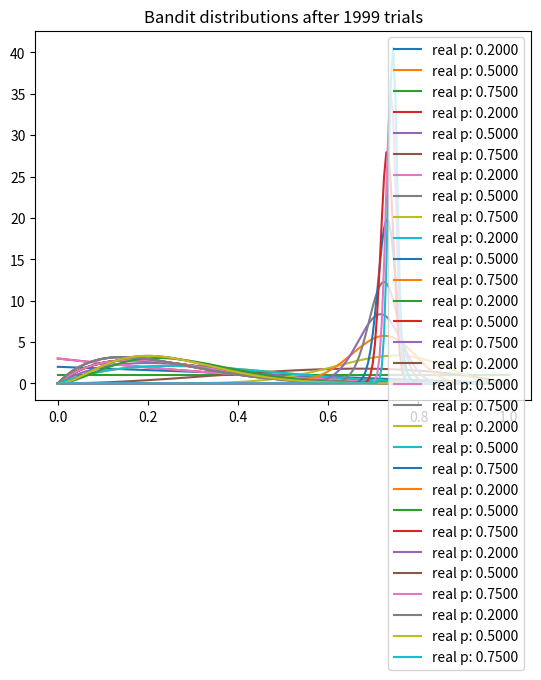

Source code (Python):
"""
Created on Mon May 11 13:03:49 2020

[redacted]

Exploration and Exploitation play a key role in any business.
And any good business will try to “explore” various opportunities where it can make a profit.
Any good business at the same time also tries to focus on a particular opportunity it has found already and tries to “exploits” it.

Thought Experiment: Assume that we have infinite slot machines. 
Every slot machine has some win probability. But we don’t know these probability values.

See below for detailed explanation:
https://towardsdatascience.com/bayesian-bandits-explained-simply-a5b43d9d5e38
"""
import matplotlib.pyplot as plt
import numpy as np
from scipy.stats import beta


NUM_TRIALS = 2000
BANDIT_PROBABILITIES = [0.2, 0.5, 0.75]


class Bandit(object):
  def __init__(self, p):
    self.p = p
    self.a = 1
    self.b = 1

  def pull(self):
    return np.random.random() < self.p

  def sample(self):
    return np.random.beta(self.a, self.b)

  def update(self, x):
    self.a += x
    self.b += 1 - x


def plot(bandits, trial):
  x = np.linspace(0, 1, 200)
  for b in bandits:
    y = beta.pdf(x, b.a, b.b)
    plt.plot(x, y, label="real p: %.4f" % b.p)
  plt.title("Bandit distributions after %s trials" % trial)
  plt.legend()
  plt.show()


def experiment():
  bandits = [Bandit(p) for p in BANDIT_PROBABILITIES]

  sample_points = [5,10,20,50,100,200,500,1000,1500,1999]
  for i in range(NUM_TRIALS):

    # take a sample from each bandit
    bestb = None
    maxsample = -1
    allsamples = [] # let's collect these just to print for debugging
    for b in bandits:
      sample = b.sample()
      allsamples.append("%.4f" % sample)
      if sample > maxsample:
        maxsample = sample
        bestb = b
    if i in sample_points:
      print("current samples: %s" % allsamples)
      plot(bandits, i)

    # pull the arm for the bandit with the largest sample
    x = bestb.pull()

    # update the distribution for the bandit whose arm we just pulled
    bestb.update(x)


if __name__ == "__main__":
  experiment()
